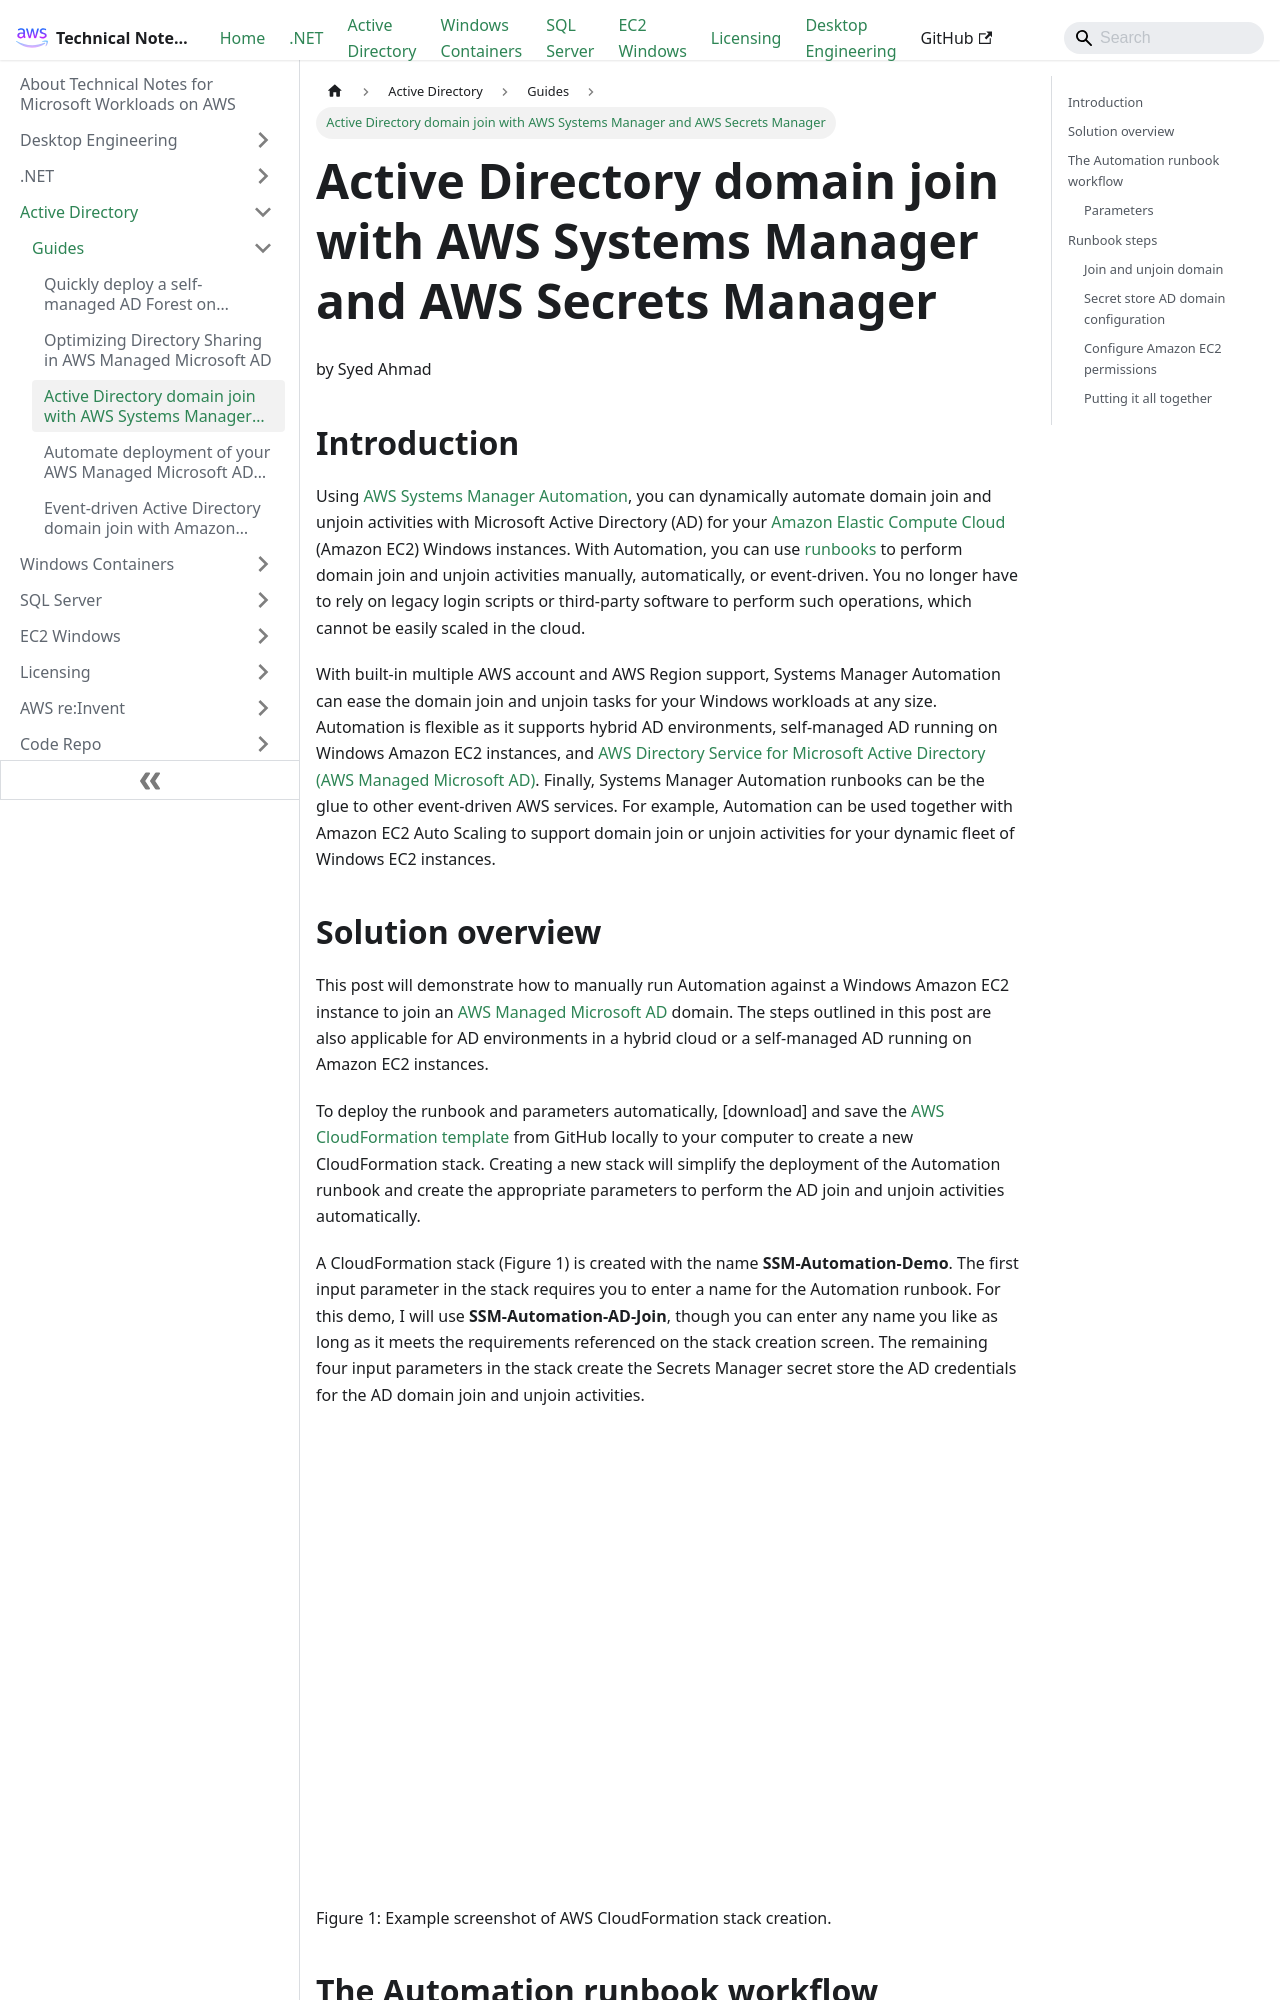

repository: aws-samples/technical-notes-for-microsoft-workloads-on-aws · page: Active Directory/Guides/Active_Directory_domain_join_with_AWS_Systems_Manager_and_AWS_Secrets_Manager/index.html · generator: docusaurus

---
sidebar_position: 30
sidebar_label: Active Directory domain join with AWS Systems Manager and AWS Secrets Manager
---

# Active Directory domain join with AWS Systems Manager and AWS Secrets Manager
by Syed Ahmad

## Introduction

Using [AWS Systems Manager Automation](https://docs.aws.amazon.com/systems-manager/latest/userguide/systems-manager-automation.html), you can dynamically automate domain join and unjoin activities with Microsoft Active Directory (AD) for your [Amazon Elastic Compute Cloud](https://docs.aws.amazon.com/ec2) (Amazon EC2) Windows instances. With Automation, you can use [runbooks](https://docs.aws.amazon.com/systems-manager/latest/userguide/automation-documents.html) to perform domain join and unjoin activities manually, automatically, or event-driven. You no longer have to rely on legacy login scripts or third-party software to perform such operations, which cannot be easily scaled in the cloud.

With built-in multiple AWS account and AWS Region support, Systems Manager Automation can ease the domain join and unjoin tasks for your Windows workloads at any size. Automation is flexible as it supports hybrid AD environments, self-managed AD running on Windows Amazon EC2 instances, and [AWS Directory Service for Microsoft Active Directory (AWS Managed Microsoft AD)](https://aws.amazon.com/directoryservice/features/?nc=sn&loc=2). Finally, Systems Manager Automation runbooks can be the glue to other event-driven AWS services. For example, Automation can be used together with Amazon EC2 Auto Scaling to support domain join or unjoin activities for your dynamic fleet of Windows EC2 instances.
